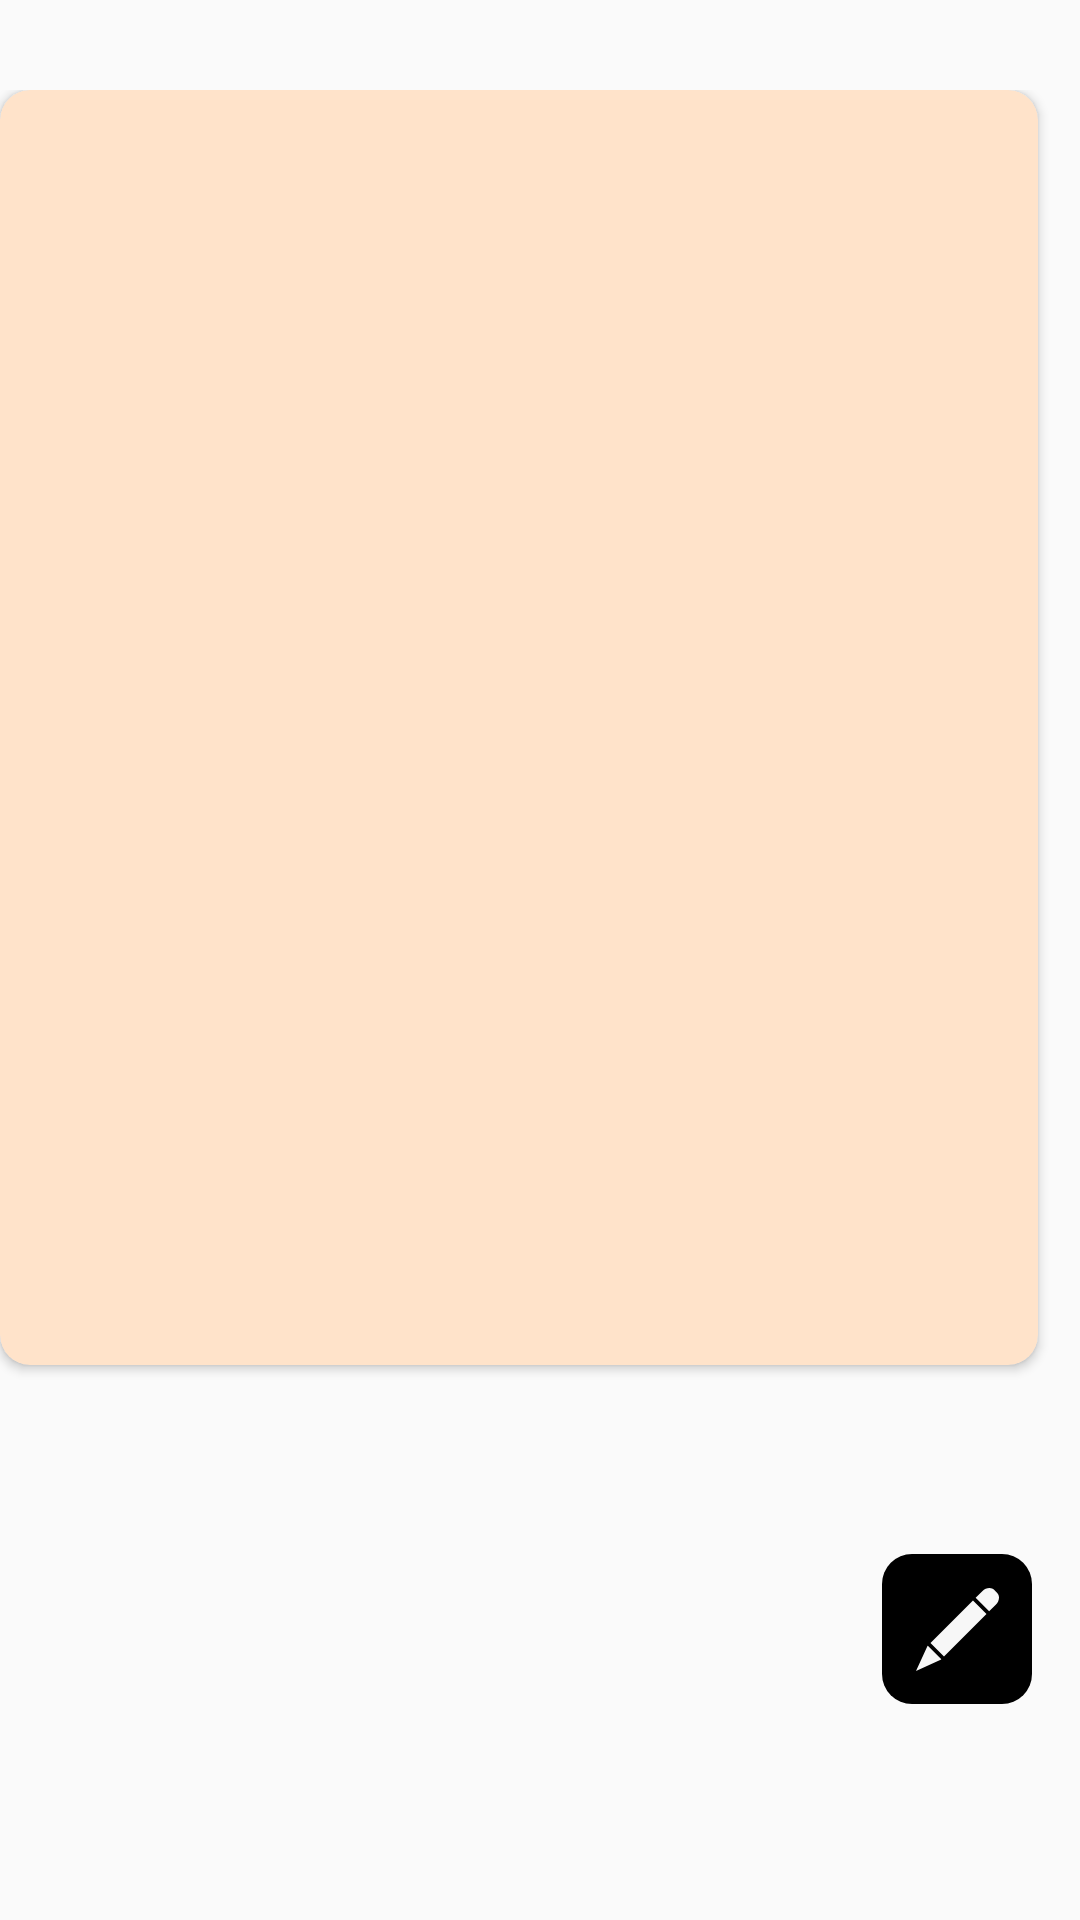

Produce the Android XML layout that renders to this screen, including the resource entries it uses.
<!-- AndroidManifest.xml: application theme Theme.App.Dark -->
<!-- res/layout/fragment_categories.xml -->
<?xml version="1.0" encoding="utf-8"?>
<layout
    xmlns:android="http://schemas.android.com/apk/res/android"
    xmlns:tools="http://schemas.android.com/tools"
    xmlns:app="http://schemas.android.com/apk/res-auto">
    <data>
        <variable name="presenter" type="kz.smart.calendar.modules.settings.presentation.settings.CategoriesPresenter"/>
    </data>

<FrameLayout
    android:layout_width="match_parent"
    android:layout_height="match_parent"
    tools:context=".modules.settings.domain.CategoriesFragment">

    <androidx.coordinatorlayout.widget.CoordinatorLayout
        android:layout_width="match_parent"
        android:layout_height="match_parent"
        android:layout_marginBottom="?attr/actionBarSize"
        android:layout_marginTop="30dp"
        >
            <androidx.cardview.widget.CardView
                android:id="@+id/addCategory"
                android:layout_width="match_parent"
                android:layout_height="match_parent"
                android:layout_marginBottom="129dp"
                android:layout_marginEnd="14dp"
                app:cardBackgroundColor="#FFE3CA"
                app:cardCornerRadius="10dp"
                >

                <androidx.constraintlayout.widget.ConstraintLayout
                    android:layout_width="match_parent"
                    android:layout_height="match_parent">

                    <androidx.recyclerview.widget.RecyclerView
                        android:id="@+id/categoriesRv"
                        android:orientation="vertical"
                        android:layout_width="match_parent"
                        android:layout_height="match_parent"
                        app:layoutManager="androidx.recyclerview.widget.LinearLayoutManager"
                        />

                    <ImageView
                        android:id="@+id/plusIv"
                        android:layout_width="wrap_content"
                        android:layout_height="wrap_content"
                        android:src="@drawable/ic_plus"
                        android:visibility="gone"
                        app:layout_constraintStart_toStartOf="parent"
                        app:layout_constraintEnd_toEndOf="parent"
                        app:layout_constraintTop_toTopOf="parent"
                        app:layout_constraintBottom_toBottomOf="parent"
                        />

                    <TextView
                        android:id="@+id/addTextTv"
                        android:layout_width="match_parent"
                        android:layout_height="wrap_content"
                        android:textAlignment="center"
                        android:text="Добавьте категории"
                        android:textStyle="bold"
                        android:textSize="18sp"
                        android:visibility="gone"
                        app:layout_constraintTop_toBottomOf="@+id/plusIv"
                        app:layout_constraintStart_toStartOf="parent"
                        app:layout_constraintEnd_toEndOf="parent"
                        />
                </androidx.constraintlayout.widget.ConstraintLayout>


            </androidx.cardview.widget.CardView>

            
            
            
            
            
            
            
            
            
            



        <ImageButton
            android:layout_width="50dp"
            android:layout_height="50dp"
            android:layout_gravity="bottom|right"
            android:src="@drawable/ic_edit"
            android:layout_margin="16dp"
            android:background="@drawable/bg_rectangle_edit"
            />












    </androidx.coordinatorlayout.widget.CoordinatorLayout>



</FrameLayout>
</layout>
<!-- resources referenced by this layout -->
<resources>
  <!-- drawable bg_rectangle_edit (drawable) -->
  <shape xmlns:android="http://schemas.android.com/apk/res/android">
      <solid android:color="#000000" />
      <corners android:radius="10dp" />
  </shape>
  <!-- drawable ic_edit (drawable) -->
  <vector xmlns:android="http://schemas.android.com/apk/res/android"
      android:width="27.568dp"
      android:height="27.791dp"
      android:viewportWidth="27.568"
      android:viewportHeight="27.791">
    <path
        android:pathData="M26.974,1.641 L25.94,0.598c-0.951,-0.959 -2.714,-0.742 -3.93,0.484l-2.2,2.222 4.484,4.52 2.2,-2.222C27.714,4.377 27.925,2.6 26.974,1.641ZM23.408,8.716h0L18.924,4.194 4.814,18.416l4.484,4.52L23.407,8.716ZM8.414,23.827h0l-4.484,-4.519 -0.116,0.116 -3.816,8.367 8.193,-3.739 0.223,-0.224Z"
        android:fillColor="#f7f7f7"/>
  </vector>
  <!-- drawable ic_plus (drawable) -->
  <vector xmlns:android="http://schemas.android.com/apk/res/android"
      android:width="88dp"
      android:height="88dp"
      android:viewportWidth="88"
      android:viewportHeight="88">
    <path
        android:pathData="M36.666,7.333A7.062,7.062 0,0 1,38.821 2.15a7.062,7.062 0,0 1,5.179 -2.154A7.062,7.062 0,0 1,49.179 2.15a7.062,7.062 0,0 1,2.154 5.179L51.333,36.667L80.666,36.667A7.062,7.062 0,0 1,85.846 38.821,7.061 7.061,0 0,1 88,44 7.062,7.062 0,0 1,85.846 49.179,7.062 7.062,0 0,1 80.666,51.333L51.333,51.333L51.333,80.667a7.355,7.355 0,0 1,-7.333 7.333,7.355 7.355,0 0,1 -7.333,-7.333L36.667,51.333L7.333,51.333a7.062,7.062 0,0 1,-5.179 -2.154A7.062,7.062 0,0 1,0 44a7.061,7.061 0,0 1,2.154 -5.179A7.062,7.062 0,0 1,7.333 36.667L36.666,36.667Z"
        android:fillColor="#393e46"/>
  </vector>
  <string name="categories">Категории</string>
  <style name="Theme.App.Dark" parent="Base.Theme.App">
          <item name="android:textViewStyle">@style/Widget.TextView.Primary</item>
      </style>
  <style name="Base.Theme.App" parent="Theme.AppCompat.Light.NoActionBar">
          <item name="buttonStyle">@style/Widget.Button.Primary</item>
          <item name="windowActionBar">false</item>
          <item name="windowNoTitle">true</item>
          <item name="android:typeface">serif</item>
          <item name="fontFamily">@font/metropolis_regular</item>
          <item name="android:textColor">@color/frameColor</item>
      </style>
  <style name="Widget.TextView.Primary" parent="android:Widget.TextView">
          <item name="android:textColor">@color/frameColor</item>
          <item name="android:textSize">14sp</item>
          <item name="fontFamily">@font/metropolis_regular</item>
      </style>
  <style name="Widget.Button.Primary" parent="Widget.AppCompat.Button">
          <item name="android:textColor">@color/buttonTextColor</item>
          <item name="android:textSize">18sp</item>
          <item name="fontFamily">@font/metropolis_bold</item>
          <item name="android:textAllCaps">false</item>
          <item name="android:textStyle">bold</item>
          <item name="android:background">@drawable/button_black_bg</item>
      </style>
  <color name="frameColor">#393E46</color>
  <color name="buttonTextColor">#D4D3D3</color>
  <!-- drawable button_black_bg (drawable-v24) -->
  <?xml version="1.0" encoding="utf-8"?>
  <selector xmlns:android="http://schemas.android.com/apk/res/android">
  <item>
      <shape android:shape="rectangle">
          
          <gradient android:angle="180" android:endColor="@color/colorPrimary"
                  android:startColor="@color/colorPrimary" />
          
          <corners android:radius="10dp"/>
      </shape>
  </item>
  </selector>
  <color name="colorPrimary">#393E46</color>
</resources>
